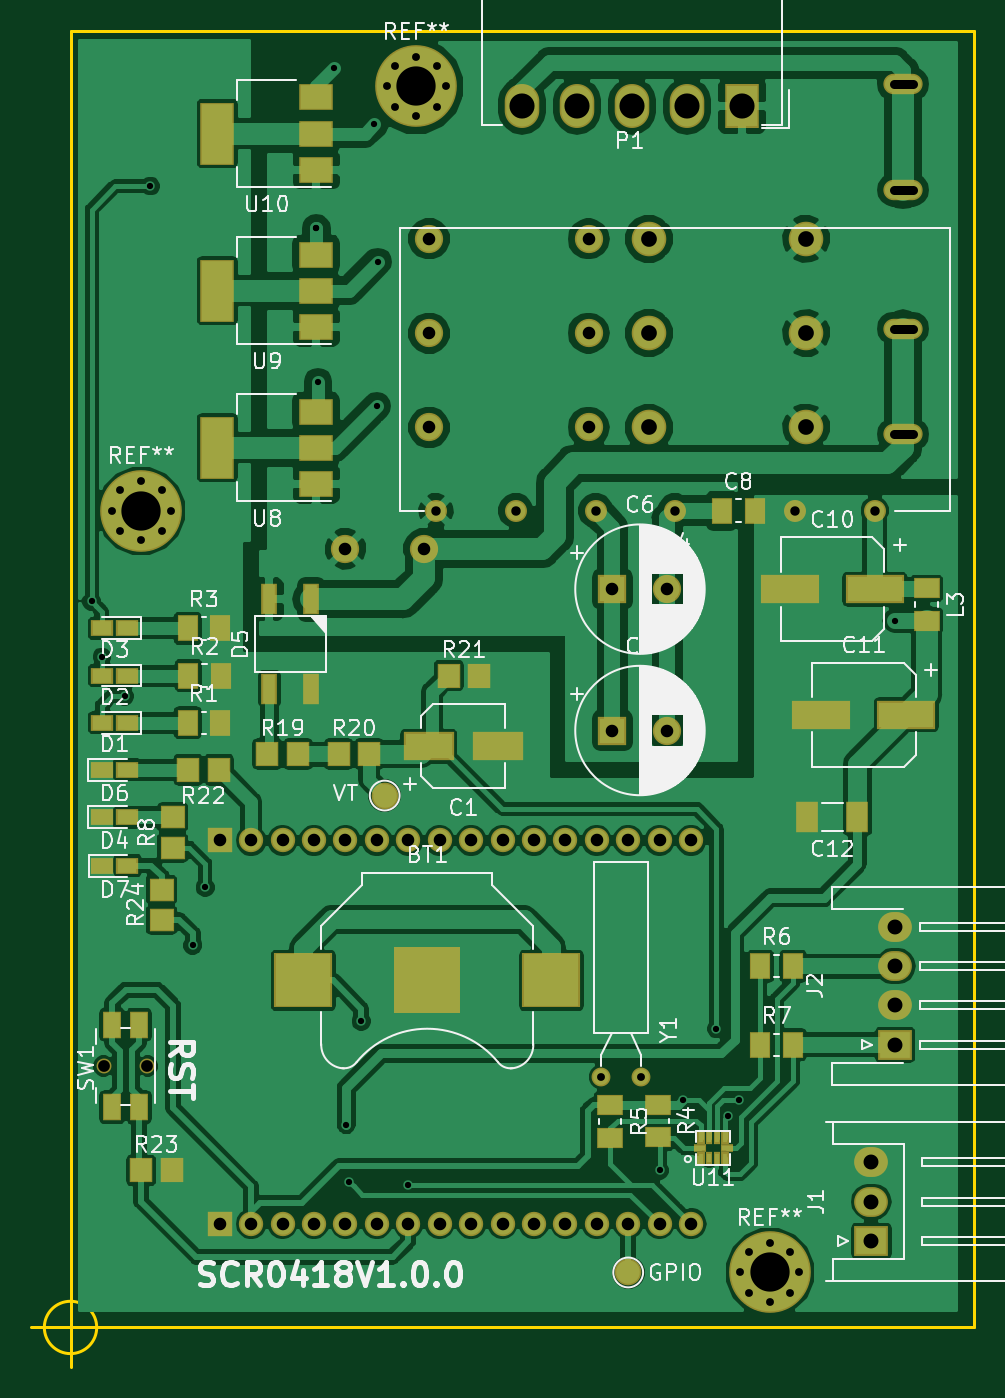
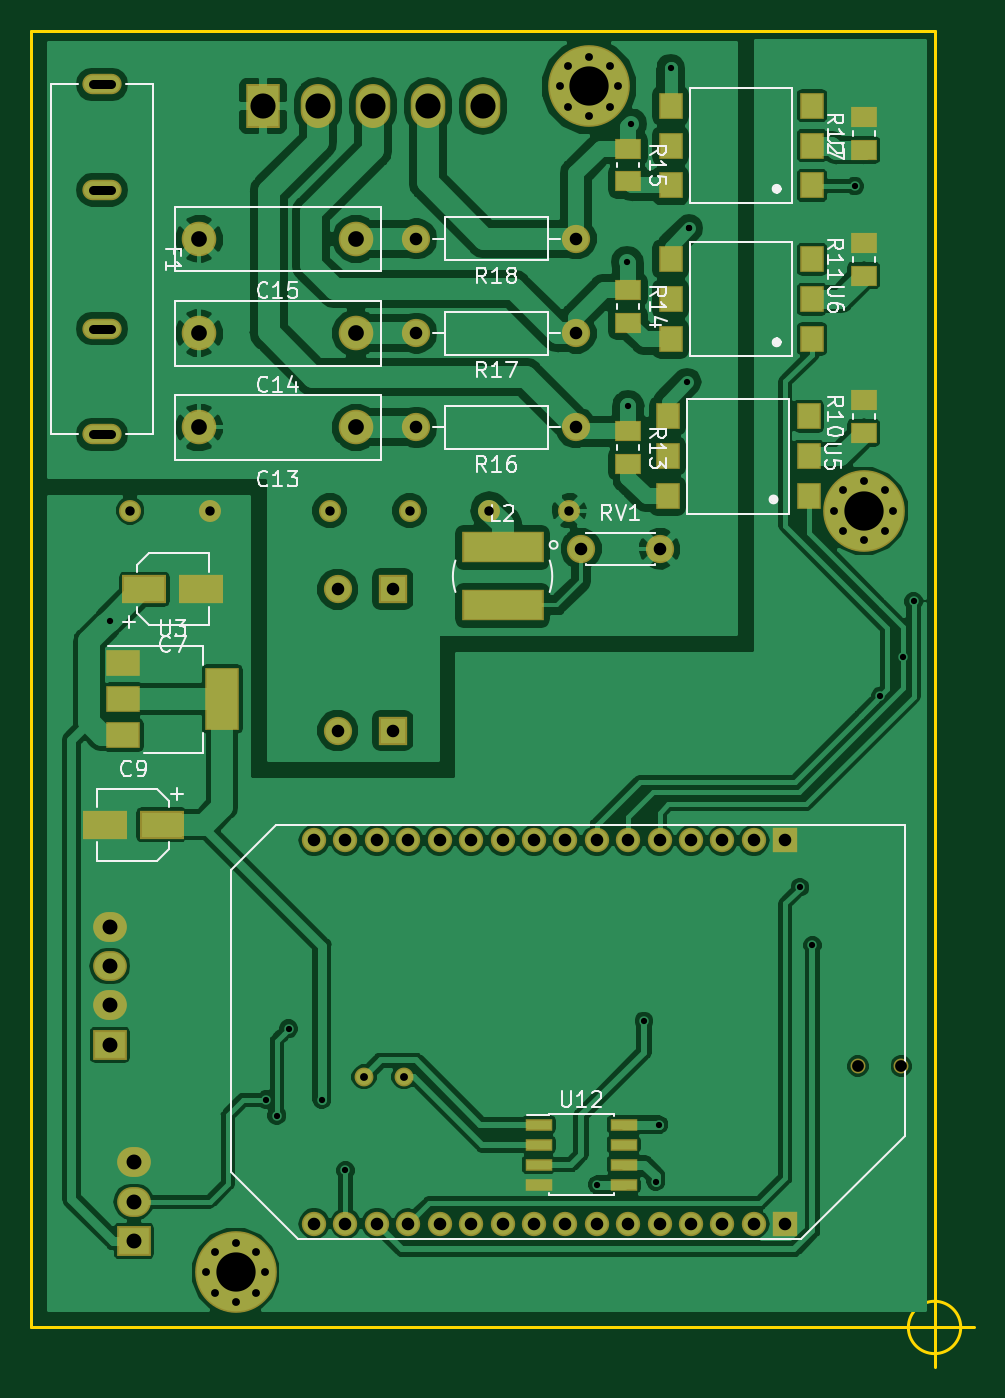
Circuit board: 11 layer files. Board 60.0 x 85.0 mm.
- bottom_copper: omega-dock-new-B.Cu.gbr (151258 bytes)
- bottom_mask: omega-dock-new-B.Mask.gbr (6230 bytes)
- paste: omega-dock-new-B.Paste.gbr (2435 bytes)
- bottom_silk: omega-dock-new-B.SilkS.gbr (24131 bytes)
- outline: omega-dock-new-Edge.Cuts.gbr (1045 bytes)
- top_copper: omega-dock-new-F.Cu.gbr (172349 bytes)
- top_mask: omega-dock-new-F.Mask.gbr (8265 bytes)
- paste: omega-dock-new-F.Paste.gbr (4305 bytes)
- top_silk: omega-dock-new-F.SilkS.gbr (67253 bytes)
- drill: omega-dock-new-NPTH.drl (226 bytes)
- drill: omega-dock-new-PTH.drl (2140 bytes)

=== bottom_copper: omega-dock-new-B.Cu.gbr (151258 bytes, source omitted) ===
=== bottom_mask: omega-dock-new-B.Mask.gbr ===
G04 #@! TF.GenerationSoftware,KiCad,Pcbnew,5.0.0-rc2-unknown-bfa8903~65~ubuntu16.04.1*
G04 #@! TF.CreationDate,2018-06-03T14:39:05-05:00*
G04 #@! TF.ProjectId,omega-dock-new,6F6D6567612D646F636B2D6E65772E6B,rev?*
G04 #@! TF.SameCoordinates,Original*
G04 #@! TF.FileFunction,Soldermask,Bot*
G04 #@! TF.FilePolarity,Negative*
%FSLAX46Y46*%
G04 Gerber Fmt 4.6, Leading zero omitted, Abs format (unit mm)*
G04 Created by KiCad (PCBNEW 5.0.0-rc2-unknown-bfa8903~65~ubuntu16.04.1) date Sun Jun  3 14:39:05 2018*
%MOMM*%
%LPD*%
G01*
G04 APERTURE LIST*
%ADD10R,1.800000X1.800000*%
%ADD11C,1.800000*%
%ADD12C,2.200000*%
%ADD13R,1.700000X1.345000*%
%ADD14C,1.400000*%
%ADD15R,1.500000X1.700000*%
%ADD16O,1.800000X1.800000*%
%ADD17R,5.200000X2.000000*%
%ADD18O,1.550000X1.550000*%
%ADD19R,1.550000X1.550000*%
%ADD20R,2.200000X4.000000*%
%ADD21R,2.200000X1.700000*%
%ADD22R,2.800000X1.800000*%
%ADD23R,2.150000X1.900000*%
%ADD24O,2.150000X1.900000*%
%ADD25R,1.750000X0.800000*%
%ADD26C,1.200000*%
%ADD27C,1.000000*%
%ADD28C,5.200000*%
%ADD29C,0.950000*%
%ADD30R,2.200000X2.800000*%
%ADD31O,2.200000X2.800000*%
%ADD32O,2.500000X1.300000*%
G04 APERTURE END LIST*
D10*
G04 #@! TO.C,C6*
X146000000Y-94000000D03*
D11*
X149500000Y-94000000D03*
G04 #@! TD*
D12*
G04 #@! TO.C,C13*
X148321244Y-83703214D03*
X158321244Y-83703214D03*
G04 #@! TD*
G04 #@! TO.C,C14*
X148321244Y-77703214D03*
X158321244Y-77703214D03*
G04 #@! TD*
D13*
G04 #@! TO.C,R10*
X116000000Y-84042500D03*
X116000000Y-81957500D03*
G04 #@! TD*
G04 #@! TO.C,R11*
X116000000Y-74042500D03*
X116000000Y-71957500D03*
G04 #@! TD*
G04 #@! TO.C,R12*
X116000000Y-63957500D03*
X116000000Y-66042500D03*
G04 #@! TD*
D11*
G04 #@! TO.C,RV1*
X134000000Y-91430000D03*
X129000000Y-91430000D03*
G04 #@! TD*
D14*
G04 #@! TO.C,U4*
X134760000Y-89000000D03*
X139840000Y-89000000D03*
X144920000Y-89000000D03*
X150000000Y-89000000D03*
X157620000Y-89000000D03*
X162700000Y-89000000D03*
G04 #@! TD*
D15*
G04 #@! TO.C,U5*
X128500000Y-88080000D03*
X128500000Y-85540000D03*
X128500000Y-83000000D03*
X119500000Y-83000000D03*
X119500000Y-85540000D03*
X119500000Y-88080000D03*
G04 #@! TD*
G04 #@! TO.C,U6*
X119302500Y-78080000D03*
X119302500Y-75540000D03*
X119302500Y-73000000D03*
X128302500Y-73000000D03*
X128302500Y-75540000D03*
X128302500Y-78080000D03*
G04 #@! TD*
G04 #@! TO.C,U7*
X119302500Y-68304048D03*
X119302500Y-65764048D03*
X119302500Y-63224048D03*
X128302500Y-63224048D03*
X128302500Y-65764048D03*
X128302500Y-68304048D03*
G04 #@! TD*
D10*
G04 #@! TO.C,C5*
X146000000Y-103000000D03*
D11*
X149500000Y-103000000D03*
G04 #@! TD*
D12*
G04 #@! TO.C,C15*
X148321244Y-71703214D03*
X158321244Y-71703214D03*
G04 #@! TD*
D16*
G04 #@! TO.C,R16*
X144481244Y-83703214D03*
D11*
X134321244Y-83703214D03*
G04 #@! TD*
G04 #@! TO.C,R17*
X134321244Y-77703214D03*
D16*
X144481244Y-77703214D03*
G04 #@! TD*
D11*
G04 #@! TO.C,R18*
X134321244Y-71703214D03*
D16*
X144481244Y-71703214D03*
G04 #@! TD*
D17*
G04 #@! TO.C,L2*
X139000000Y-95030000D03*
X139000000Y-91330000D03*
G04 #@! TD*
D13*
G04 #@! TO.C,R13*
X131000000Y-86042500D03*
X131000000Y-83957500D03*
G04 #@! TD*
G04 #@! TO.C,R14*
X131000000Y-74957500D03*
X131000000Y-77042500D03*
G04 #@! TD*
G04 #@! TO.C,R15*
X131000000Y-65957500D03*
X131000000Y-68042500D03*
G04 #@! TD*
D18*
G04 #@! TO.C,U2*
X151000000Y-134400000D03*
X149000000Y-134400000D03*
X147000000Y-134400000D03*
X145000000Y-134400000D03*
X143000000Y-134400000D03*
X141000000Y-134400000D03*
X139000000Y-134400000D03*
X137000000Y-134400000D03*
X135000000Y-134400000D03*
X133000000Y-134400000D03*
X131000000Y-134400000D03*
X129000000Y-134400000D03*
X127000000Y-134400000D03*
X125000000Y-134400000D03*
X123000000Y-134400000D03*
D19*
X121000000Y-134400000D03*
X121000000Y-110000000D03*
D18*
X123000000Y-110000000D03*
X125000000Y-110000000D03*
X127000000Y-110000000D03*
X129000000Y-110000000D03*
X131000000Y-110000000D03*
X133000000Y-110000000D03*
X135000000Y-110000000D03*
X137000000Y-110000000D03*
X139000000Y-110000000D03*
X141000000Y-110000000D03*
X143000000Y-110000000D03*
X145000000Y-110000000D03*
X147000000Y-110000000D03*
X149000000Y-110000000D03*
X151000000Y-110000000D03*
G04 #@! TD*
D20*
G04 #@! TO.C,U3*
X156850000Y-101000000D03*
D21*
X163150000Y-101000000D03*
X163150000Y-103300000D03*
X163150000Y-98700000D03*
G04 #@! TD*
D22*
G04 #@! TO.C,C7*
X161800000Y-94000000D03*
X158200000Y-94000000D03*
G04 #@! TD*
D23*
G04 #@! TO.C,J2*
X164000000Y-123000000D03*
D24*
X164000000Y-120500000D03*
X164000000Y-118000000D03*
X164000000Y-115500000D03*
G04 #@! TD*
D25*
G04 #@! TO.C,U12*
X136700000Y-128095000D03*
X136700000Y-129365000D03*
X136700000Y-130635000D03*
X136700000Y-131905000D03*
X131300000Y-131905000D03*
X131300000Y-130635000D03*
X131300000Y-129365000D03*
X131300000Y-128095000D03*
G04 #@! TD*
D26*
G04 #@! TO.C,Y1*
X147820000Y-125050000D03*
X145280000Y-125050000D03*
G04 #@! TD*
D22*
G04 #@! TO.C,C9*
X160700000Y-109000000D03*
X164300000Y-109000000D03*
G04 #@! TD*
D27*
G04 #@! TO.C,REF\002A\002A*
X117325825Y-87674175D03*
X116000000Y-87125000D03*
X114674175Y-87674175D03*
X114125000Y-89000000D03*
X114674175Y-90325825D03*
X116000000Y-90875000D03*
X117325825Y-90325825D03*
X117875000Y-89000000D03*
D28*
X116000000Y-89000000D03*
G04 #@! TD*
D27*
G04 #@! TO.C,REF\002A\002A*
X134825825Y-60674175D03*
X133500000Y-60125000D03*
X132174175Y-60674175D03*
X131625000Y-62000000D03*
X132174175Y-63325825D03*
X133500000Y-63875000D03*
X134825825Y-63325825D03*
X135375000Y-62000000D03*
D28*
X133500000Y-62000000D03*
G04 #@! TD*
D27*
G04 #@! TO.C,REF\002A\002A*
X157325825Y-136174175D03*
X156000000Y-135625000D03*
X154674175Y-136174175D03*
X154125000Y-137500000D03*
X154674175Y-138825825D03*
X156000000Y-139375000D03*
X157325825Y-138825825D03*
X157875000Y-137500000D03*
D28*
X156000000Y-137500000D03*
G04 #@! TD*
D29*
G04 #@! TO.C,SW1*
X116375000Y-124357500D03*
X113625000Y-124357500D03*
G04 #@! TD*
D30*
G04 #@! TO.C,P1*
X154250000Y-63250000D03*
D31*
X150750000Y-63250000D03*
X147250000Y-63250000D03*
X143750000Y-63250000D03*
X140250000Y-63250000D03*
G04 #@! TD*
D23*
G04 #@! TO.C,J1*
X162480000Y-135490000D03*
D24*
X162480000Y-132990000D03*
X162480000Y-130490000D03*
G04 #@! TD*
D32*
G04 #@! TO.C,F1*
X164500000Y-84143000D03*
X164500000Y-77412000D03*
X164500000Y-68588000D03*
X164500000Y-61857000D03*
G04 #@! TD*
M02*

=== paste: omega-dock-new-B.Paste.gbr ===
G04 #@! TF.GenerationSoftware,KiCad,Pcbnew,5.0.0-rc2-unknown-bfa8903~65~ubuntu16.04.1*
G04 #@! TF.CreationDate,2018-06-03T14:39:05-05:00*
G04 #@! TF.ProjectId,omega-dock-new,6F6D6567612D646F636B2D6E65772E6B,rev?*
G04 #@! TF.SameCoordinates,Original*
G04 #@! TF.FileFunction,Paste,Bot*
G04 #@! TF.FilePolarity,Positive*
%FSLAX46Y46*%
G04 Gerber Fmt 4.6, Leading zero omitted, Abs format (unit mm)*
G04 Created by KiCad (PCBNEW 5.0.0-rc2-unknown-bfa8903~65~ubuntu16.04.1) date Sun Jun  3 14:39:05 2018*
%MOMM*%
%LPD*%
G01*
G04 APERTURE LIST*
%ADD10R,1.500000X1.145000*%
%ADD11R,1.300000X1.500000*%
%ADD12R,5.000000X1.800000*%
%ADD13R,2.000000X3.800000*%
%ADD14R,2.000000X1.500000*%
%ADD15R,2.600000X1.600000*%
%ADD16R,1.550000X0.600000*%
G04 APERTURE END LIST*
D10*
G04 #@! TO.C,R10*
X116000000Y-84042500D03*
X116000000Y-81957500D03*
G04 #@! TD*
G04 #@! TO.C,R11*
X116000000Y-74042500D03*
X116000000Y-71957500D03*
G04 #@! TD*
G04 #@! TO.C,R12*
X116000000Y-63957500D03*
X116000000Y-66042500D03*
G04 #@! TD*
D11*
G04 #@! TO.C,U5*
X128500000Y-88080000D03*
X128500000Y-85540000D03*
X128500000Y-83000000D03*
X119500000Y-83000000D03*
X119500000Y-85540000D03*
X119500000Y-88080000D03*
G04 #@! TD*
G04 #@! TO.C,U6*
X119302500Y-78080000D03*
X119302500Y-75540000D03*
X119302500Y-73000000D03*
X128302500Y-73000000D03*
X128302500Y-75540000D03*
X128302500Y-78080000D03*
G04 #@! TD*
G04 #@! TO.C,U7*
X119302500Y-68304048D03*
X119302500Y-65764048D03*
X119302500Y-63224048D03*
X128302500Y-63224048D03*
X128302500Y-65764048D03*
X128302500Y-68304048D03*
G04 #@! TD*
D12*
G04 #@! TO.C,L2*
X139000000Y-95030000D03*
X139000000Y-91330000D03*
G04 #@! TD*
D10*
G04 #@! TO.C,R13*
X131000000Y-86042500D03*
X131000000Y-83957500D03*
G04 #@! TD*
G04 #@! TO.C,R14*
X131000000Y-74957500D03*
X131000000Y-77042500D03*
G04 #@! TD*
G04 #@! TO.C,R15*
X131000000Y-65957500D03*
X131000000Y-68042500D03*
G04 #@! TD*
D13*
G04 #@! TO.C,U3*
X156850000Y-101000000D03*
D14*
X163150000Y-101000000D03*
X163150000Y-103300000D03*
X163150000Y-98700000D03*
G04 #@! TD*
D15*
G04 #@! TO.C,C7*
X161800000Y-94000000D03*
X158200000Y-94000000D03*
G04 #@! TD*
D16*
G04 #@! TO.C,U12*
X136700000Y-128095000D03*
X136700000Y-129365000D03*
X136700000Y-130635000D03*
X136700000Y-131905000D03*
X131300000Y-131905000D03*
X131300000Y-130635000D03*
X131300000Y-129365000D03*
X131300000Y-128095000D03*
G04 #@! TD*
D15*
G04 #@! TO.C,C9*
X160700000Y-109000000D03*
X164300000Y-109000000D03*
G04 #@! TD*
M02*

=== bottom_silk: omega-dock-new-B.SilkS.gbr (24131 bytes, source omitted) ===
=== outline: omega-dock-new-Edge.Cuts.gbr ===
G04 #@! TF.GenerationSoftware,KiCad,Pcbnew,5.0.0-rc2-unknown-bfa8903~65~ubuntu16.04.1*
G04 #@! TF.CreationDate,2018-06-03T14:39:05-05:00*
G04 #@! TF.ProjectId,omega-dock-new,6F6D6567612D646F636B2D6E65772E6B,rev?*
G04 #@! TF.SameCoordinates,Original*
G04 #@! TF.FileFunction,Profile,NP*
%FSLAX46Y46*%
G04 Gerber Fmt 4.6, Leading zero omitted, Abs format (unit mm)*
G04 Created by KiCad (PCBNEW 5.0.0-rc2-unknown-bfa8903~65~ubuntu16.04.1) date Sun Jun  3 14:39:05 2018*
%MOMM*%
%LPD*%
G01*
G04 APERTURE LIST*
%ADD10C,0.200000*%
G04 APERTURE END LIST*
D10*
X113166666Y-141000000D02*
G75*
G03X113166666Y-141000000I-1666666J0D01*
G01*
X109000000Y-141000000D02*
X114000000Y-141000000D01*
X111500000Y-138500000D02*
X111500000Y-143500000D01*
X111500000Y-58500000D02*
X114000000Y-58500000D01*
X111500000Y-141000000D02*
X111500000Y-58500000D01*
X114000000Y-141000000D02*
X111500000Y-141000000D01*
X169000000Y-141000000D02*
X114000000Y-141000000D01*
X169000000Y-58500000D02*
X169000000Y-141000000D01*
X114000000Y-58500000D02*
X169000000Y-58500000D01*
M02*

=== top_copper: omega-dock-new-F.Cu.gbr (172349 bytes, source omitted) ===
=== top_mask: omega-dock-new-F.Mask.gbr (8265 bytes, source omitted) ===
=== paste: omega-dock-new-F.Paste.gbr ===
G04 #@! TF.GenerationSoftware,KiCad,Pcbnew,5.0.0-rc2-unknown-bfa8903~65~ubuntu16.04.1*
G04 #@! TF.CreationDate,2018-06-03T14:39:05-05:00*
G04 #@! TF.ProjectId,omega-dock-new,6F6D6567612D646F636B2D6E65772E6B,rev?*
G04 #@! TF.SameCoordinates,Original*
G04 #@! TF.FileFunction,Paste,Top*
G04 #@! TF.FilePolarity,Positive*
%FSLAX46Y46*%
G04 Gerber Fmt 4.6, Leading zero omitted, Abs format (unit mm)*
G04 Created by KiCad (PCBNEW 5.0.0-rc2-unknown-bfa8903~65~ubuntu16.04.1) date Sun Jun  3 14:39:05 2018*
%MOMM*%
%LPD*%
G01*
G04 APERTURE LIST*
%ADD10R,1.145000X1.500000*%
%ADD11R,3.500000X1.600000*%
%ADD12R,2.000000X1.500000*%
%ADD13R,2.000000X3.800000*%
%ADD14R,1.500000X1.145000*%
%ADD15R,1.245000X1.800000*%
%ADD16R,0.300000X0.580000*%
%ADD17R,0.250000X0.580000*%
%ADD18R,0.630000X0.350000*%
%ADD19R,3.500000X3.300000*%
%ADD20R,1.220000X0.870000*%
%ADD21R,1.295000X1.400000*%
%ADD22R,3.000000X1.600000*%
%ADD23R,0.800000X1.800000*%
%ADD24R,1.400000X1.295000*%
%ADD25R,1.000000X1.550000*%
G04 APERTURE END LIST*
D10*
G04 #@! TO.C,C8*
X152957500Y-89000000D03*
X155042500Y-89000000D03*
G04 #@! TD*
D11*
G04 #@! TO.C,C10*
X162700000Y-94000000D03*
X157300000Y-94000000D03*
G04 #@! TD*
D12*
G04 #@! TO.C,U8*
X127150000Y-87300000D03*
X127150000Y-82700000D03*
X127150000Y-85000000D03*
D13*
X120850000Y-85000000D03*
G04 #@! TD*
G04 #@! TO.C,U9*
X120850000Y-75000000D03*
D12*
X127150000Y-75000000D03*
X127150000Y-72700000D03*
X127150000Y-77300000D03*
G04 #@! TD*
D13*
G04 #@! TO.C,U10*
X120850000Y-65000000D03*
D12*
X127150000Y-65000000D03*
X127150000Y-62700000D03*
X127150000Y-67300000D03*
G04 #@! TD*
D14*
G04 #@! TO.C,L3*
X166000000Y-93957500D03*
X166000000Y-96042500D03*
G04 #@! TD*
D10*
G04 #@! TO.C,R1*
X121042500Y-102500000D03*
X118957500Y-102500000D03*
G04 #@! TD*
G04 #@! TO.C,R2*
X119000000Y-99500000D03*
X121085000Y-99500000D03*
G04 #@! TD*
G04 #@! TO.C,R3*
X118957500Y-96500000D03*
X121042500Y-96500000D03*
G04 #@! TD*
D11*
G04 #@! TO.C,C11*
X164700000Y-102000000D03*
X159300000Y-102000000D03*
G04 #@! TD*
D15*
G04 #@! TO.C,C12*
X161592500Y-108500000D03*
X158407500Y-108500000D03*
G04 #@! TD*
D14*
G04 #@! TO.C,R4*
X148870000Y-128892500D03*
X148870000Y-126807500D03*
G04 #@! TD*
G04 #@! TO.C,R5*
X145850000Y-126827500D03*
X145850000Y-128912500D03*
G04 #@! TD*
D16*
G04 #@! TO.C,U11*
X151650000Y-128940000D03*
D17*
X152150000Y-128940000D03*
X152650000Y-128940000D03*
D16*
X153150000Y-128940000D03*
X153150000Y-130220000D03*
D17*
X152650000Y-130220000D03*
X152150000Y-130220000D03*
D16*
X151650000Y-130220000D03*
D18*
X151540000Y-129580000D03*
X153260000Y-129580000D03*
G04 #@! TD*
D10*
G04 #@! TO.C,R6*
X157500000Y-118000000D03*
X155415000Y-118000000D03*
G04 #@! TD*
G04 #@! TO.C,R7*
X155415000Y-123000000D03*
X157500000Y-123000000D03*
G04 #@! TD*
D19*
G04 #@! TO.C,BT1*
X126310000Y-118910000D03*
X142110000Y-118910000D03*
G04 #@! TD*
D20*
G04 #@! TO.C,D6*
X113490000Y-105490000D03*
X115090000Y-105490000D03*
G04 #@! TD*
D21*
G04 #@! TO.C,R22*
X120935000Y-105500000D03*
X119000000Y-105500000D03*
G04 #@! TD*
D20*
G04 #@! TO.C,D1*
X115100000Y-102500000D03*
X113500000Y-102500000D03*
G04 #@! TD*
G04 #@! TO.C,D2*
X113500000Y-99500000D03*
X115100000Y-99500000D03*
G04 #@! TD*
G04 #@! TO.C,D3*
X115100000Y-96500000D03*
X113500000Y-96500000D03*
G04 #@! TD*
D21*
G04 #@! TO.C,R19*
X124032500Y-104500000D03*
X125967500Y-104500000D03*
G04 #@! TD*
D22*
G04 #@! TO.C,C1*
X134300000Y-104000000D03*
X138700000Y-104000000D03*
G04 #@! TD*
D23*
G04 #@! TO.C,D5*
X126835000Y-94650000D03*
X124165000Y-94650000D03*
X124165000Y-100350000D03*
X126835000Y-100350000D03*
G04 #@! TD*
D21*
G04 #@! TO.C,R20*
X128565000Y-104500000D03*
X130500000Y-104500000D03*
G04 #@! TD*
G04 #@! TO.C,R21*
X137500000Y-99500000D03*
X135565000Y-99500000D03*
G04 #@! TD*
D20*
G04 #@! TO.C,D4*
X113490000Y-108520000D03*
X115090000Y-108520000D03*
G04 #@! TD*
D24*
G04 #@! TO.C,R8*
X118000000Y-110467500D03*
X118000000Y-108532500D03*
G04 #@! TD*
D21*
G04 #@! TO.C,R23*
X116000000Y-131000000D03*
X117935000Y-131000000D03*
G04 #@! TD*
D25*
G04 #@! TO.C,SW1*
X115850000Y-121732500D03*
X115850000Y-126982500D03*
X114150000Y-126982500D03*
X114150000Y-121732500D03*
G04 #@! TD*
D20*
G04 #@! TO.C,D7*
X113525000Y-111600000D03*
X115125000Y-111600000D03*
G04 #@! TD*
D24*
G04 #@! TO.C,R24*
X117300000Y-115060000D03*
X117300000Y-113125000D03*
G04 #@! TD*
M02*

=== top_silk: omega-dock-new-F.SilkS.gbr (67253 bytes, source omitted) ===
=== drill: omega-dock-new-NPTH.drl ===
M48
;DRILL file {KiCad 5.0.0-rc2-unknown-bfa8903~65~ubuntu16.04.1} date Sun Jun  3 14:39:11 2018
;FORMAT={-:-/ absolute / metric / decimal}
FMAT,2
METRIC,TZ
T1C0.750
%
G90
G05
M71
T1
X113.625Y-124.357
X116.375Y-124.357
T0
M30

=== drill: omega-dock-new-PTH.drl ===
M48
;DRILL file {KiCad 5.0.0-rc2-unknown-bfa8903~65~ubuntu16.04.1} date Sun Jun  3 14:39:11 2018
;FORMAT={-:-/ absolute / metric / decimal}
FMAT,2
METRIC,TZ
T1C0.400
T2C0.500
T3C0.600
T4C0.800
T5C0.950
T6C1.000
T7C1.600
T8C2.500
%
G90
G05
M71
T1
X112.84Y-94.77
X113.5Y-98.32
X114.95Y-100.81
X116.58Y-68.34
X119.275Y-116.675
X120.07Y-112.98
X127.14Y-71.03
X127.14Y-71.03
X127.26Y-80.82
X128.3Y-60.83
X129.05Y-128.1
X129.24Y-131.72
X130.Y-121.5
X130.83Y-64.4
X130.99Y-82.35
X131.06Y-73.18
X132.97Y-131.91
X149.Y-131.
X150.5Y-126.5
X152.62Y-121.99
X153.37Y-127.51
X154.07Y-126.5
X164.Y-96.
T2
X131.625Y-62.
X132.174Y-60.674
X132.174Y-63.326
X133.5Y-60.125
X133.5Y-63.875
X134.826Y-60.674
X134.826Y-63.326
X135.375Y-62.
X145.28Y-125.05
X147.82Y-125.05
X114.125Y-89.
X114.674Y-87.674
X114.674Y-90.326
X116.Y-87.125
X116.Y-90.875
X117.326Y-87.674
X117.326Y-90.326
X117.875Y-89.
X154.125Y-137.5
X154.674Y-136.174
X154.674Y-138.826
X156.Y-135.625
X156.Y-139.375
X157.326Y-136.174
X157.326Y-138.826
X157.875Y-137.5
T3
X134.76Y-89.
X139.84Y-89.
X144.92Y-89.
X150.Y-89.
X157.62Y-89.
X162.7Y-89.
T4
X134.321Y-71.703
X144.481Y-71.703
X121.Y-110.
X121.Y-134.4
X123.Y-110.
X123.Y-134.4
X125.Y-110.
X125.Y-134.4
X127.Y-110.
X127.Y-134.4
X129.Y-110.
X129.Y-134.4
X131.Y-110.
X131.Y-134.4
X133.Y-110.
X133.Y-134.4
X135.Y-110.
X135.Y-134.4
X137.Y-110.
X137.Y-134.4
X139.Y-110.
X139.Y-134.4
X141.Y-110.
X141.Y-134.4
X143.Y-110.
X143.Y-134.4
X145.Y-110.
X145.Y-134.4
X147.Y-110.
X147.Y-134.4
X149.Y-110.
X149.Y-134.4
X151.Y-110.
X151.Y-134.4
X134.321Y-77.703
X144.481Y-77.703
X146.Y-94.
X149.5Y-94.
X134.321Y-83.703
X144.481Y-83.703
X129.Y-91.43
X134.Y-91.43
X146.Y-103.
X149.5Y-103.
T5
X164.Y-115.5
X164.Y-118.
X164.Y-120.5
X164.Y-123.
X162.48Y-130.49
X162.48Y-132.99
X162.48Y-135.49
T6
X148.321Y-71.703
X148.321Y-77.703
X158.321Y-77.703
X148.321Y-83.703
X158.321Y-83.703
X158.321Y-71.703
T7
X140.25Y-63.25
X143.75Y-63.25
X147.25Y-63.25
X150.75Y-63.25
X154.25Y-63.25
T8
X156.Y-137.5
X133.5Y-62.
X116.Y-89.
T3
X163.9Y-61.857G85X165.1Y-61.857
G05
X163.9Y-68.588G85X165.1Y-68.588
G05
X163.9Y-77.412G85X165.1Y-77.412
G05
X163.9Y-84.143G85X165.1Y-84.143
G05
T0
M30

